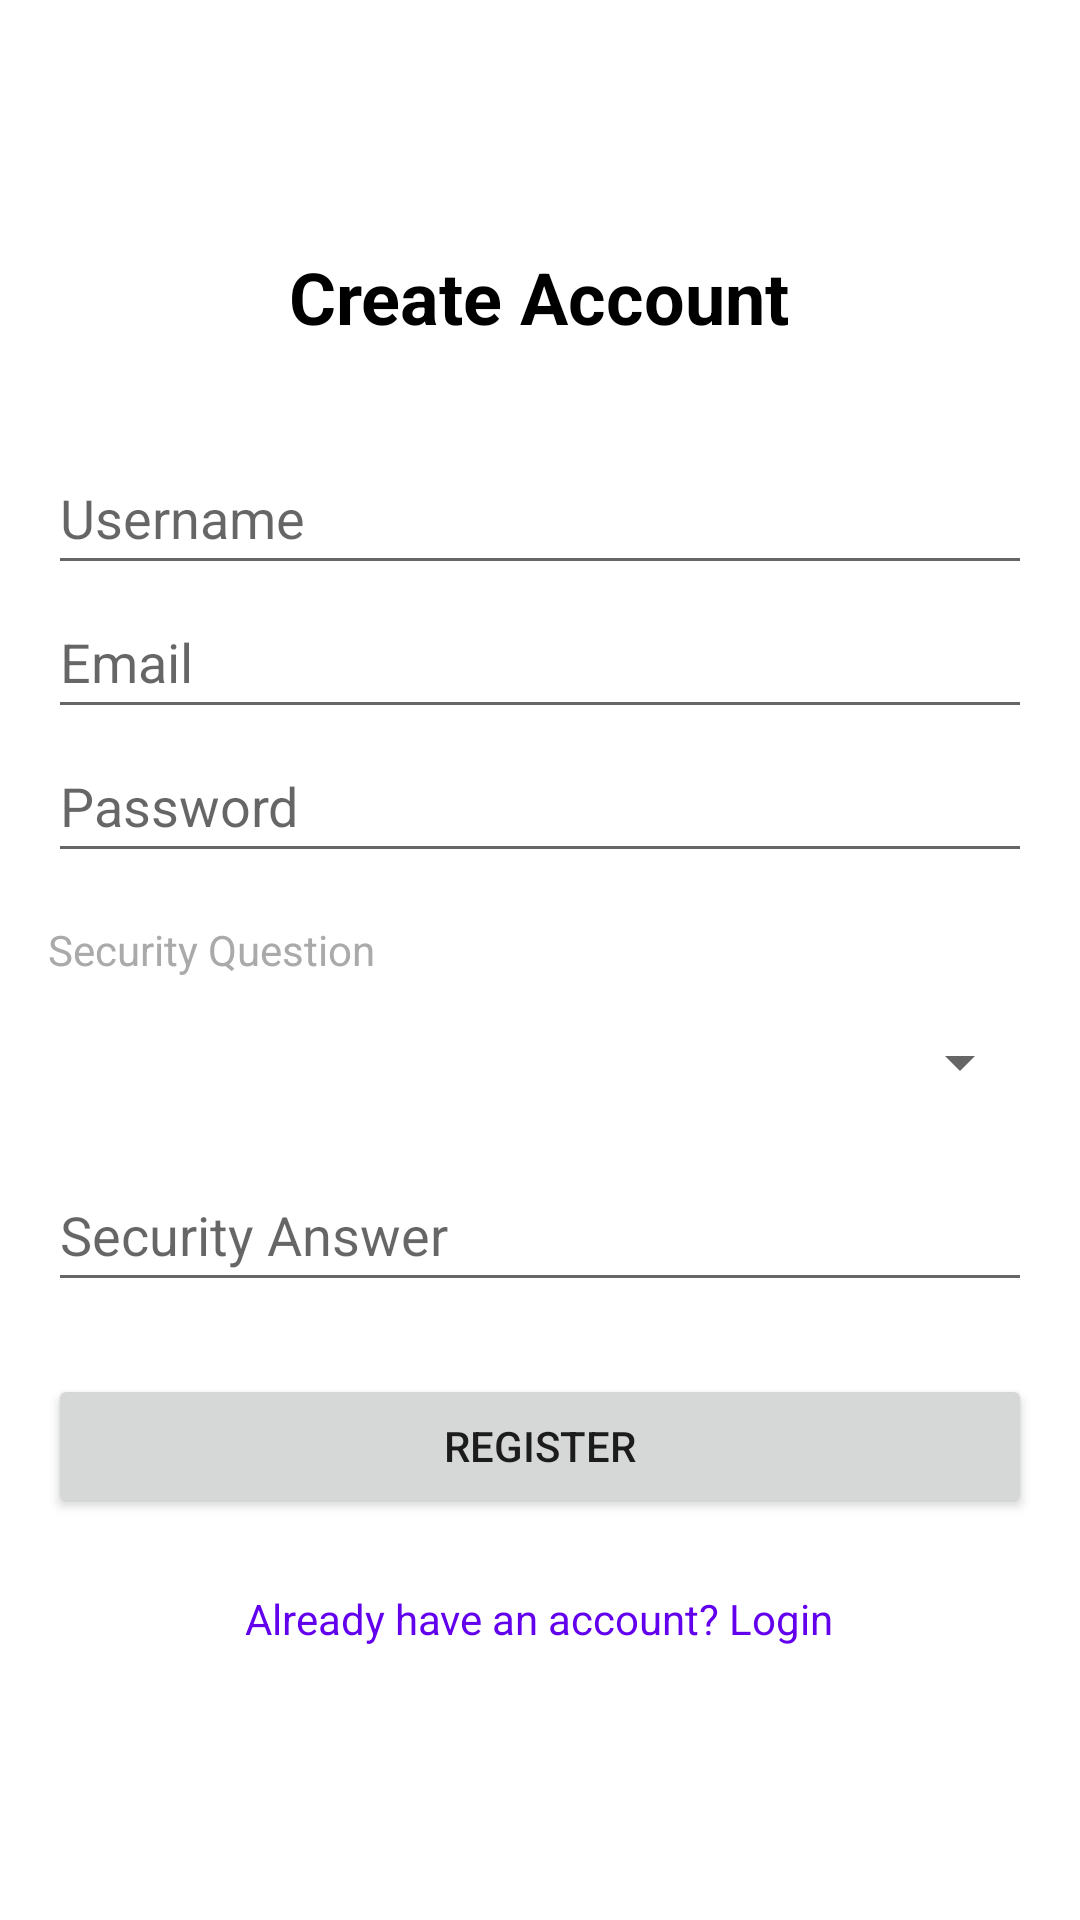

Produce the Android XML layout that renders to this screen, including the resource entries it uses.
<!-- AndroidManifest.xml: activity theme Theme.AppCompat.Light.DarkActionBar -->
<!-- res/layout/activity_register.xml -->
<?xml version="1.0" encoding="utf-8"?>
<LinearLayout xmlns:android="http://schemas.android.com/apk/res/android"
    android:layout_width="match_parent"
    android:layout_height="match_parent"
    android:orientation="vertical"
    android:padding="16dp"
    android:gravity="center"
    android:background="@color/white">

    <TextView
        android:layout_width="wrap_content"
        android:layout_height="wrap_content"
        android:text="Create Account"
        android:textSize="24sp"
        android:textStyle="bold"
        android:textColor="@android:color/black"
        android:layout_marginBottom="32dp"/>

    <EditText
        android:id="@+id/etRegUsername"
        android:layout_width="match_parent"
        android:layout_height="wrap_content"
        android:hint="Username"
        android:minHeight="48dp"
        android:inputType="text"/>

    <EditText
        android:id="@+id/etRegEmail"
        android:layout_width="match_parent"
        android:layout_height="wrap_content"
        android:hint="Email"
        android:minHeight="48dp"
        android:inputType="textEmailAddress"/>

    <EditText
        android:id="@+id/etRegPassword"
        android:layout_width="match_parent"
        android:layout_height="wrap_content"
        android:hint="Password"
        android:inputType="textPassword"
        android:minHeight="48dp" />

    <TextView
        android:layout_width="match_parent"
        android:layout_height="wrap_content"
        android:text="Security Question"
        android:layout_marginTop="16dp"
        android:textColor="@android:color/darker_gray"/>

    <Spinner
        android:id="@+id/spSecurityQuestion"
        android:layout_width="match_parent"
        android:layout_height="wrap_content"
        android:layout_marginTop="4dp"
        android:layout_marginBottom="8dp"
        android:minHeight="48dp" />

    <EditText
        android:id="@+id/etSecurityAnswer"
        android:layout_width="match_parent"
        android:layout_height="wrap_content"
        android:hint="Security Answer"
        android:minHeight="48dp" />

    <Button
        android:id="@+id/btnRegister"
        android:layout_width="match_parent"
        android:layout_height="wrap_content"
        android:text="Register"
        android:layout_marginTop="24dp" />

    <TextView
        android:id="@+id/tvBackToLogin"
        android:layout_width="wrap_content"
        android:layout_height="wrap_content"
        android:text="Already have an account? Login"
        android:layout_marginTop="16dp"
        android:textColor="@color/design_default_color_primary"
        android:padding="8dp"
        android:clickable="true"
        android:focusable="true"/>

</LinearLayout>
<!-- resources referenced by this layout -->
<resources>

  <!-- not gathered from this repository: default colours our renderer supplied (Android Studio template values) -->
  <color name="white">#FFFFFFFF</color>
</resources>
